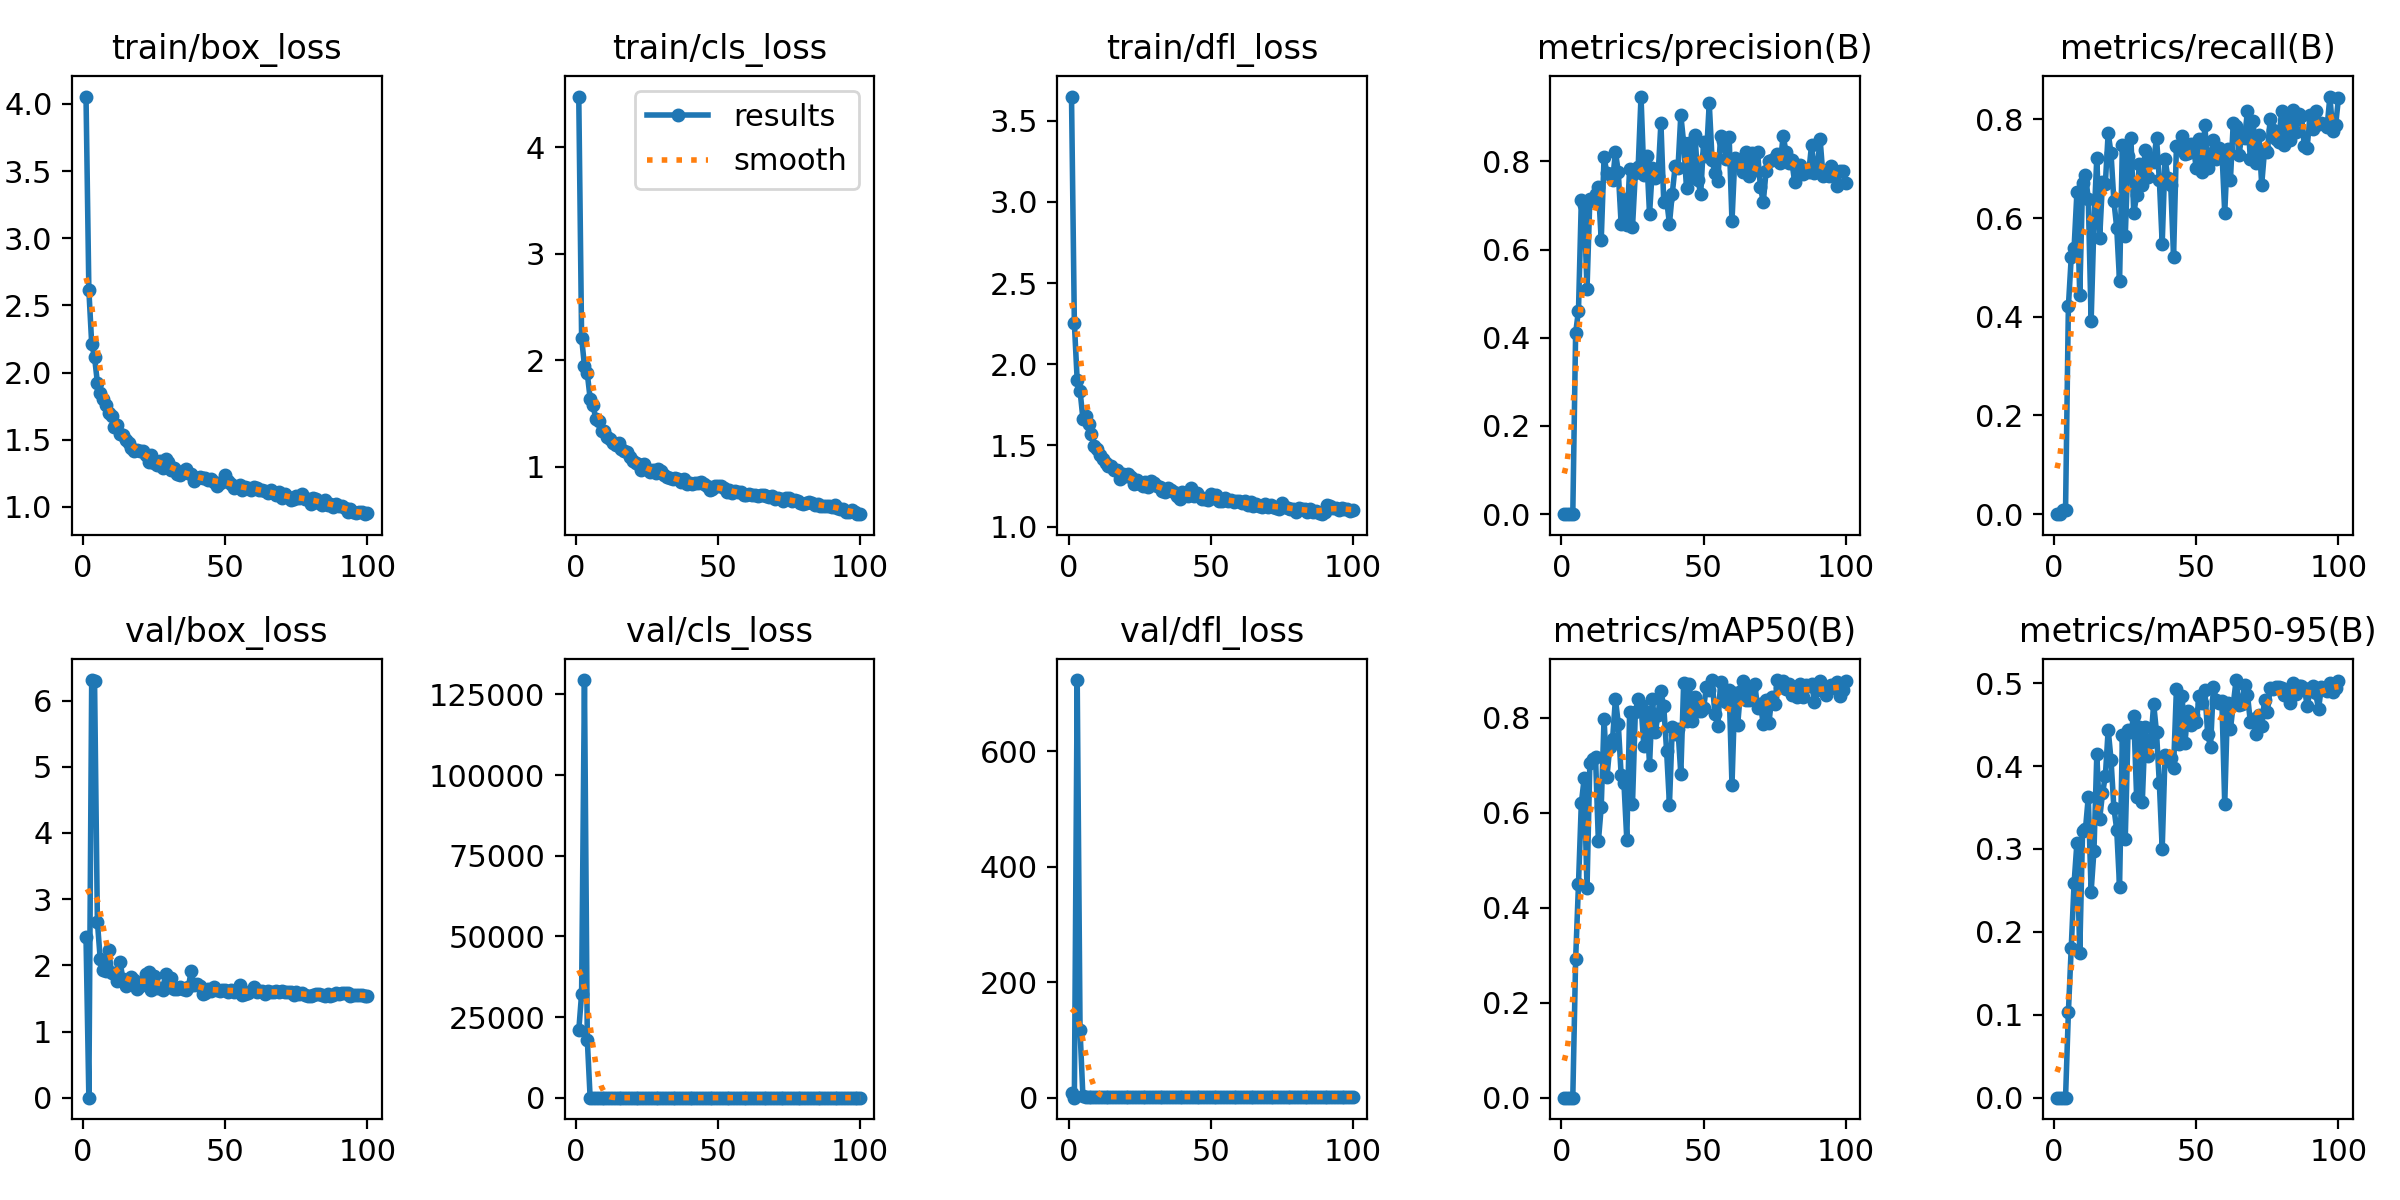

Data behind this chart, as committed beside it:
epoch, train/box_loss, train/cls_loss, train/dfl_loss, metrics/precision(B), metrics/recall(B), metrics/mAP50(B), metrics/mAP50-95(B), val/box_loss, val/cls_loss, val/dfl_loss, lr/pg0, lr/pg1, lr/pg2
1, 4.054, 4.477, 3.649, 0, 0, 0, 0, 2.433, 20831, 8.184, 0.0775, 0.0025, 0.0025
2, 2.614, 2.212, 2.252, 0, 0, 0, 0, 0, 32247, 0, 0.05405, 0.00505, 0.00505
3, 2.214, 1.949, 1.901, 7e-05, 0.00787, 3e-05, 1e-05, 6.311, 1.2943e+05, 722.9, 0.03055, 0.007548, 0.007548
4, 2.115, 1.878, 1.838, 7e-05, 0.00787, 3e-05, 1e-05, 6.298, 18025, 117.1, 0.009703, 0.009703, 0.009703
5, 1.925, 1.642, 1.666, 0.4111, 0.4213, 0.2914, 0.1029, 2.66, 6.104, 2.858, 0.009604, 0.009604, 0.009604
6, 1.845, 1.577, 1.679, 0.4613, 0.5202, 0.4493, 0.1808, 2.096, 3.466, 2.025, 0.009505, 0.009505, 0.009505
7, 1.8, 1.453, 1.631, 0.7114, 0.5389, 0.6197, 0.2585, 1.922, 2.331, 1.808, 0.009406, 0.009406, 0.009406
8, 1.76, 1.428, 1.573, 0.7008, 0.6521, 0.6717, 0.3073, 1.912, 2.036, 1.762, 0.009307, 0.009307, 0.009307
9, 1.7, 1.335, 1.499, 0.51, 0.4441, 0.4407, 0.1746, 2.224, 1.966, 1.925, 0.009208, 0.009208, 0.009208
10, 1.678, 1.337, 1.48, 0.7148, 0.672, 0.7048, 0.322, 1.882, 1.49, 1.714, 0.009109, 0.009109, 0.009109
11, 1.595, 1.285, 1.438, 0.7112, 0.6867, 0.7134, 0.3235, 1.886, 1.878, 1.748, 0.00901, 0.00901, 0.00901
12, 1.61, 1.264, 1.417, 0.7258, 0.6391, 0.7169, 0.3628, 1.76, 1.438, 1.602, 0.008911, 0.008911, 0.008911
13, 1.544, 1.227, 1.393, 0.7416, 0.3912, 0.5393, 0.2486, 2.045, 2.02, 1.75, 0.008812, 0.008812, 0.008812
14, 1.537, 1.207, 1.371, 0.6207, 0.5922, 0.6119, 0.2981, 1.789, 1.561, 1.598, 0.008713, 0.008713, 0.008713
15, 1.501, 1.228, 1.373, 0.8091, 0.7228, 0.7977, 0.414, 1.689, 1.266, 1.616, 0.008614, 0.008614, 0.008614
16, 1.477, 1.172, 1.349, 0.7733, 0.5588, 0.6743, 0.3362, 1.778, 1.599, 1.602, 0.008515, 0.008515, 0.008515
17, 1.441, 1.15, 1.349, 0.7711, 0.6737, 0.7376, 0.3671, 1.818, 1.412, 1.66, 0.008416, 0.008416, 0.008416
18, 1.413, 1.136, 1.292, 0.7566, 0.6696, 0.7548, 0.3877, 1.78, 1.32, 1.609, 0.008317, 0.008317, 0.008317
19, 1.426, 1.092, 1.326, 0.8212, 0.7728, 0.8395, 0.4441, 1.639, 1.299, 1.566, 0.008218, 0.008218, 0.008218
20, 1.415, 1.057, 1.312, 0.7768, 0.7312, 0.7872, 0.4076, 1.687, 1.27, 1.584, 0.008119, 0.008119, 0.008119
21, 1.413, 1.036, 1.324, 0.6582, 0.6351, 0.6796, 0.3497, 1.755, 1.402, 1.609, 0.00802, 0.00802, 0.00802
22, 1.384, 1.023, 1.304, 0.7136, 0.5805, 0.6616, 0.3233, 1.868, 1.452, 1.61, 0.007921, 0.007921, 0.007921
23, 1.334, 0.9699, 1.263, 0.655, 0.4716, 0.5426, 0.2547, 1.897, 1.796, 1.651, 0.007822, 0.007822, 0.007822
24, 1.385, 1.025, 1.29, 0.7832, 0.7491, 0.811, 0.4378, 1.633, 1.213, 1.553, 0.007723, 0.007723, 0.007723
25, 1.329, 0.9787, 1.26, 0.6505, 0.5628, 0.6182, 0.3124, 1.835, 1.461, 1.596, 0.007624, 0.007624, 0.007624
26, 1.313, 0.9543, 1.251, 0.7734, 0.7264, 0.8118, 0.4431, 1.662, 1.115, 1.532, 0.007525, 0.007525, 0.007525
27, 1.34, 0.967, 1.277, 0.7875, 0.7614, 0.8384, 0.4412, 1.665, 1.135, 1.567, 0.007426, 0.007426, 0.007426
28, 1.288, 0.9424, 1.247, 0.9469, 0.6095, 0.8258, 0.4606, 1.629, 3.125, 1.55, 0.007327, 0.007327, 0.007327
29, 1.359, 0.9766, 1.281, 0.7692, 0.6464, 0.7392, 0.3632, 1.874, 1.288, 1.666, 0.007228, 0.007228, 0.007228
30, 1.333, 0.9579, 1.27, 0.8119, 0.709, 0.8116, 0.4466, 1.677, 1.062, 1.57, 0.007129, 0.007129, 0.007129
31, 1.276, 0.9207, 1.25, 0.6803, 0.667, 0.7003, 0.3565, 1.804, 1.275, 1.619, 0.00703, 0.00703, 0.00703
32, 1.288, 0.9027, 1.243, 0.7849, 0.7381, 0.8396, 0.4467, 1.648, 1.174, 1.538, 0.006931, 0.006931, 0.006931
33, 1.248, 0.8933, 1.222, 0.7613, 0.6833, 0.7693, 0.4118, 1.644, 1.11, 1.52, 0.006832, 0.006832, 0.006832
34, 1.236, 0.8888, 1.211, 0.7672, 0.719, 0.8058, 0.4294, 1.665, 1.083, 1.543, 0.006733, 0.006733, 0.006733
35, 1.265, 0.899, 1.239, 0.887, 0.7145, 0.8553, 0.4748, 1.644, 1.04, 1.558, 0.006634, 0.006634, 0.006634
36, 1.278, 0.8828, 1.227, 0.707, 0.7627, 0.8233, 0.4407, 1.631, 1.01, 1.534, 0.006535, 0.006535, 0.006535
37, 1.253, 0.8591, 1.216, 0.7133, 0.677, 0.7299, 0.3791, 1.666, 1.231, 1.536, 0.006436, 0.006436, 0.006436
38, 1.243, 0.8837, 1.191, 0.6583, 0.5481, 0.6169, 0.3, 1.916, 1.448, 1.712, 0.006337, 0.006337, 0.006337
39, 1.194, 0.8425, 1.17, 0.7269, 0.7202, 0.78, 0.4134, 1.706, 1.324, 1.59, 0.006238, 0.006238, 0.006238
40, 1.215, 0.8446, 1.214, 0.789, 0.6814, 0.7651, 0.4059, 1.715, 1.293, 1.572, 0.006139, 0.006139, 0.006139
41, 1.223, 0.8373, 1.204, 0.7839, 0.6679, 0.7758, 0.4099, 1.692, 1.206, 1.568, 0.00604, 0.00604, 0.00604
42, 1.216, 0.8489, 1.187, 0.905, 0.521, 0.6806, 0.398, 1.573, 7.381, 1.504, 0.005941, 0.005941, 0.005941
43, 1.218, 0.8493, 1.238, 0.8419, 0.7458, 0.8731, 0.4928, 1.588, 0.919, 1.496, 0.005842, 0.005842, 0.005842
44, 1.2, 0.8589, 1.189, 0.7395, 0.7419, 0.7923, 0.4269, 1.64, 1.088, 1.528, 0.005743, 0.005743, 0.005743
45, 1.208, 0.8394, 1.208, 0.8414, 0.7667, 0.871, 0.485, 1.618, 0.9596, 1.51, 0.005644, 0.005644, 0.005644
46, 1.184, 0.8199, 1.186, 0.7654, 0.7306, 0.7926, 0.4274, 1.669, 1.128, 1.587, 0.005545, 0.005545, 0.005545
47, 1.155, 0.7822, 1.168, 0.8586, 0.7323, 0.8429, 0.467, 1.627, 0.979, 1.543, 0.005446, 0.005446, 0.005446
48, 1.175, 0.794, 1.173, 0.7576, 0.7508, 0.8146, 0.449, 1.616, 0.9978, 1.52, 0.005347, 0.005347, 0.005347
49, 1.188, 0.8204, 1.166, 0.7263, 0.7407, 0.8134, 0.4616, 1.629, 1.05, 1.532, 0.005248, 0.005248, 0.005248
50, 1.236, 0.8163, 1.199, 0.843, 0.7022, 0.8194, 0.453, 1.63, 1.042, 1.53, 0.005149, 0.005149, 0.005149
51, 1.194, 0.8186, 1.177, 0.8117, 0.7603, 0.8642, 0.4848, 1.601, 0.9734, 1.509, 0.00505, 0.00505, 0.00505
52, 1.172, 0.801, 1.193, 0.9319, 0.6929, 0.8574, 0.4755, 1.628, 1.558, 1.534, 0.004951, 0.004951, 0.004951
53, 1.139, 0.7688, 1.159, 0.8036, 0.7888, 0.8783, 0.4918, 1.604, 0.9312, 1.529, 0.004852, 0.004852, 0.004852
54, 1.149, 0.7789, 1.158, 0.7726, 0.7025, 0.8076, 0.4386, 1.623, 1.087, 1.547, 0.004753, 0.004753, 0.004753
55, 1.161, 0.7579, 1.175, 0.7552, 0.7255, 0.7817, 0.4232, 1.697, 1.076, 1.562, 0.004654, 0.004654, 0.004654
56, 1.128, 0.7707, 1.161, 0.8569, 0.7576, 0.8738, 0.496, 1.556, 0.8863, 1.483, 0.004555, 0.004555, 0.004555
57, 1.147, 0.7604, 1.163, 0.8456, 0.7203, 0.8418, 0.4801, 1.566, 0.9346, 1.497, 0.004456, 0.004456, 0.004456
58, 1.139, 0.7673, 1.153, 0.8044, 0.7419, 0.8334, 0.4765, 1.579, 1.014, 1.517, 0.004357, 0.004357, 0.004357
59, 1.127, 0.736, 1.16, 0.8556, 0.7364, 0.8587, 0.4788, 1.607, 0.9087, 1.527, 0.004258, 0.004258, 0.004258
60, 1.146, 0.7354, 1.156, 0.6641, 0.6103, 0.6578, 0.354, 1.671, 1.292, 1.56, 0.004159, 0.004159, 0.004159
... 40 more rows
